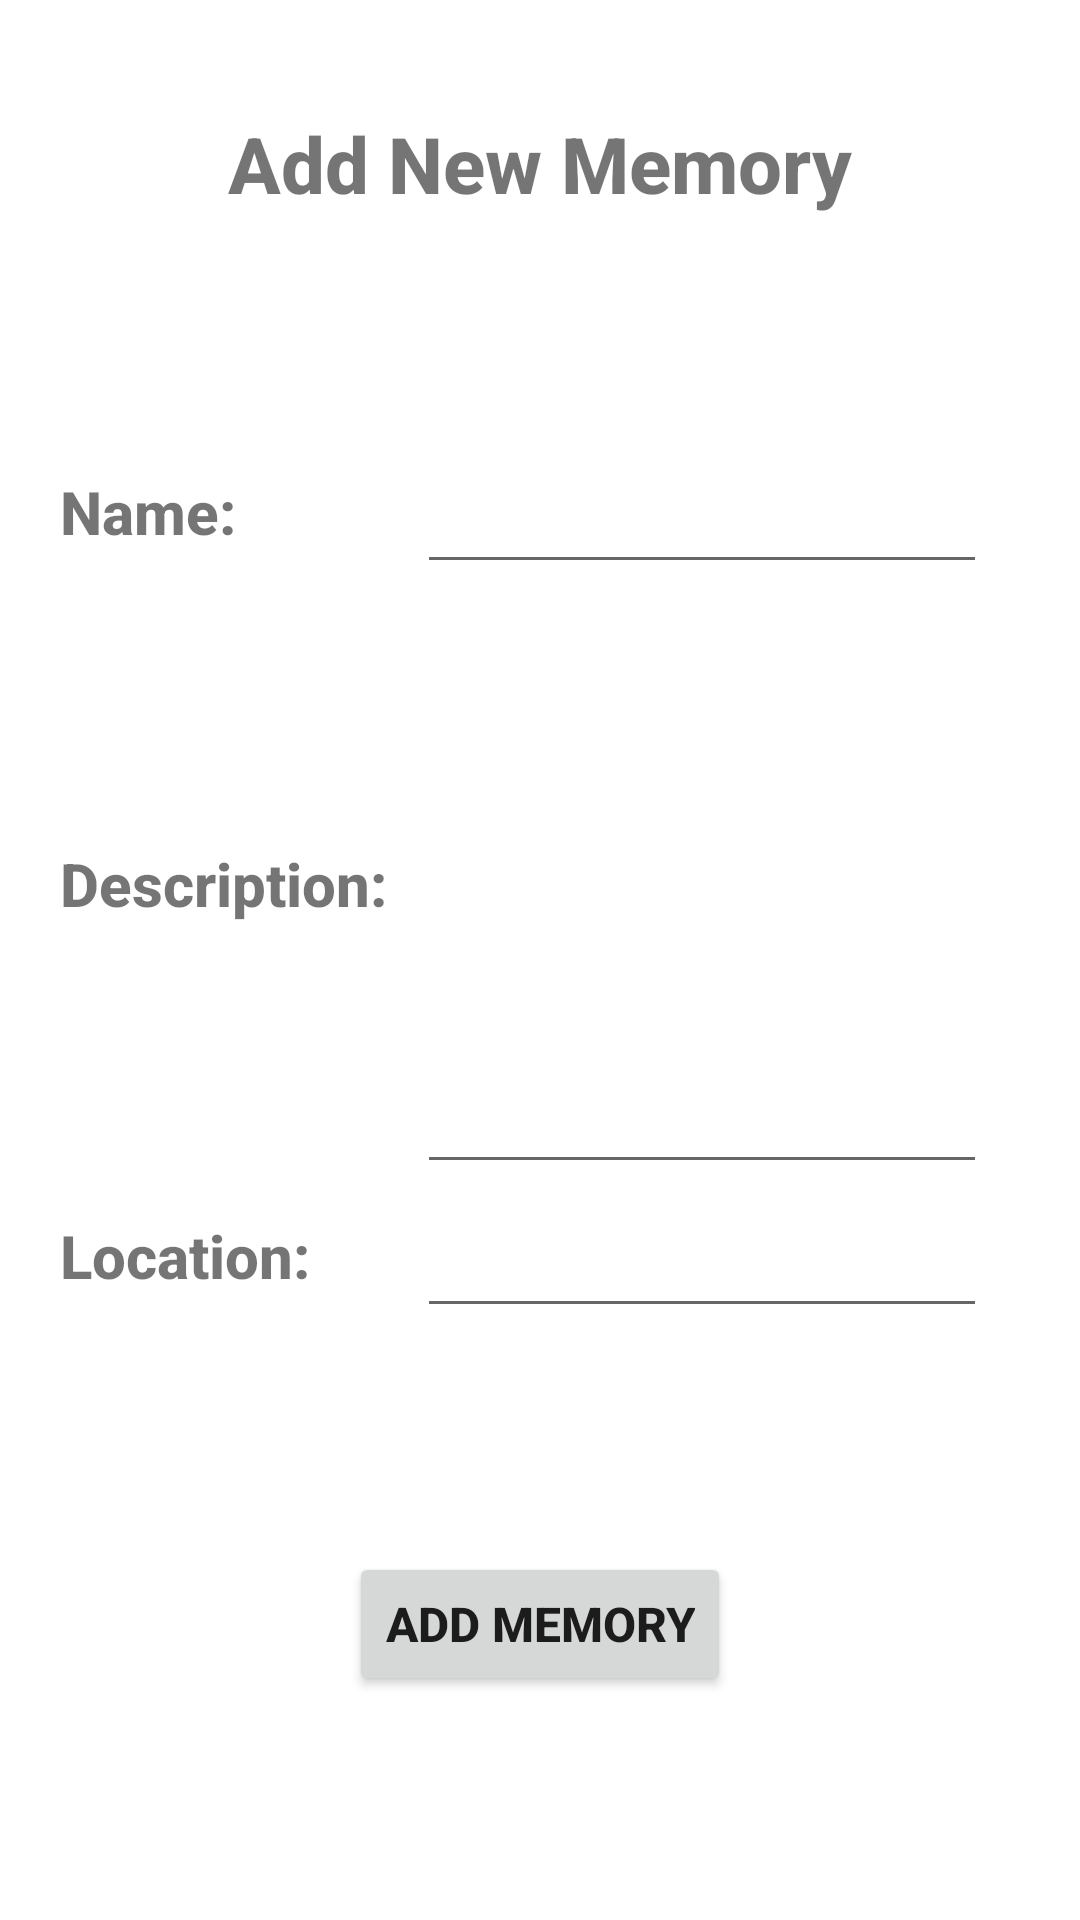

The Android layout XML behind this screen, and the referenced resources:
<!-- AndroidManifest.xml: application theme Theme.MemoriesKeeper -->
<!-- res/layout/activity_add_memory.xml -->
<?xml version="1.0" encoding="utf-8"?>
<androidx.constraintlayout.widget.ConstraintLayout xmlns:android="http://schemas.android.com/apk/res/android"
    xmlns:app="http://schemas.android.com/apk/res-auto"
    xmlns:tools="http://schemas.android.com/tools"
    android:layout_width="match_parent"
    android:layout_height="match_parent"
    tools:context=".AddMemoryActivity">

    <TextView
        android:id="@+id/textView4"
        android:layout_width="wrap_content"
        android:layout_height="wrap_content"
        android:text="@string/add_new_memory"
        android:textSize="26sp"
        app:layout_constraintBottom_toBottomOf="parent"
        app:layout_constraintEnd_toEndOf="parent"
        app:layout_constraintStart_toStartOf="parent"
        app:layout_constraintTop_toTopOf="parent"
        app:layout_constraintVertical_bias="0.061" />

    <TableLayout
        android:id="@+id/table"
        android:layout_width="match_parent"
        android:layout_height="wrap_content"
        android:layout_marginHorizontal="20dp"
        app:layout_constraintBottom_toTopOf="@+id/btnAddMemory"
        app:layout_constraintEnd_toEndOf="parent"
        app:layout_constraintStart_toStartOf="parent"
        app:layout_constraintTop_toBottomOf="@+id/textView4">

        <TableRow>

            <TextView
                android:id="@+id/textView5"
                android:layout_width="wrap_content"
                android:layout_height="wrap_content"
                android:text="@string/name" />

            <EditText
                android:id="@+id/txtName"
                android:layout_width="match_parent"
                android:layout_height="wrap_content"
                android:layout_marginHorizontal="10dp"
                android:ems="10"
                android:inputType="textPersonName"
                android:minHeight="48dp" />
        </TableRow>

        <TableRow>

            <TextView
                android:id="@+id/textView6"
                android:layout_width="wrap_content"
                android:layout_height="wrap_content"
                android:text="@string/description" />

            <EditText
                android:id="@+id/txtDescription"
                android:layout_width="match_parent"
                android:layout_height="200dp"
                android:layout_marginHorizontal="10dp"
                android:ems="10"
                android:inputType="textLongMessage"
                android:minHeight="48dp" />
        </TableRow>

        <TableRow>

            <TextView
                android:id="@+id/textView7"
                android:layout_width="wrap_content"
                android:layout_height="wrap_content"
                android:text="@string/location" />

            <EditText
                android:id="@+id/txtLocation"
                android:layout_width="match_parent"
                android:layout_height="wrap_content"
                android:layout_marginHorizontal="10dp"
                android:ems="10"
                android:inputType="textPersonName"
                android:minHeight="48dp" />
        </TableRow>
    </TableLayout>

    <Button
        android:id="@+id/btnAddMemory"
        android:layout_width="wrap_content"
        android:layout_height="wrap_content"
        android:text="@string/add_memory"
        app:layout_constraintBottom_toBottomOf="parent"
        app:layout_constraintEnd_toEndOf="parent"
        app:layout_constraintHorizontal_bias="0.5"
        app:layout_constraintStart_toStartOf="parent"
        app:layout_constraintTop_toBottomOf="@+id/table" />

</androidx.constraintlayout.widget.ConstraintLayout>
<!-- resources referenced by this layout -->
<resources>
  <string name="add_memory">Add Memory</string>
  <string name="add_new_memory">Add New Memory</string>
  <string name="description">Description:</string>
  <string name="location">Location:</string>
  <string name="name">Name:</string>
  <style name="Theme.MemoriesKeeper" parent="Theme.MaterialComponents.DayNight.DarkActionBar">
          
          <item name="colorPrimary">@color/dark_green</item>
          <item name="colorPrimaryVariant">@color/dark_teal</item>
          <item name="colorOnPrimary">@color/dark_teal</item>
          
          <item name="colorSecondary">@color/warm_yellow</item>
          <item name="colorSecondaryVariant">@color/peach</item>
          <item name="colorOnSecondary">@color/black</item>
          
          <item name="android:statusBarColor" tools:targetApi="l">?attr/colorPrimaryVariant</item>
          
          <item name="fontFamily">@font/outfit</item>
          <item name="android:textSize">16sp</item>
          <item name="android:textFontWeight">800</item>
          <item name="android:textViewStyle">@style/TextViewStyle</item>
      </style>
  <color name="dark_green">#80A89A</color>
  <color name="dark_teal">#304D63</color>
  <color name="warm_yellow">#F2D096</color>
  <color name="peach">#F7AE9C</color>
  <color name="black">#FF000000</color>
  <style name="TextViewStyle" parent="android:Widget.TextView">
          <item name="android:textSize">20sp</item>
      </style>
</resources>
